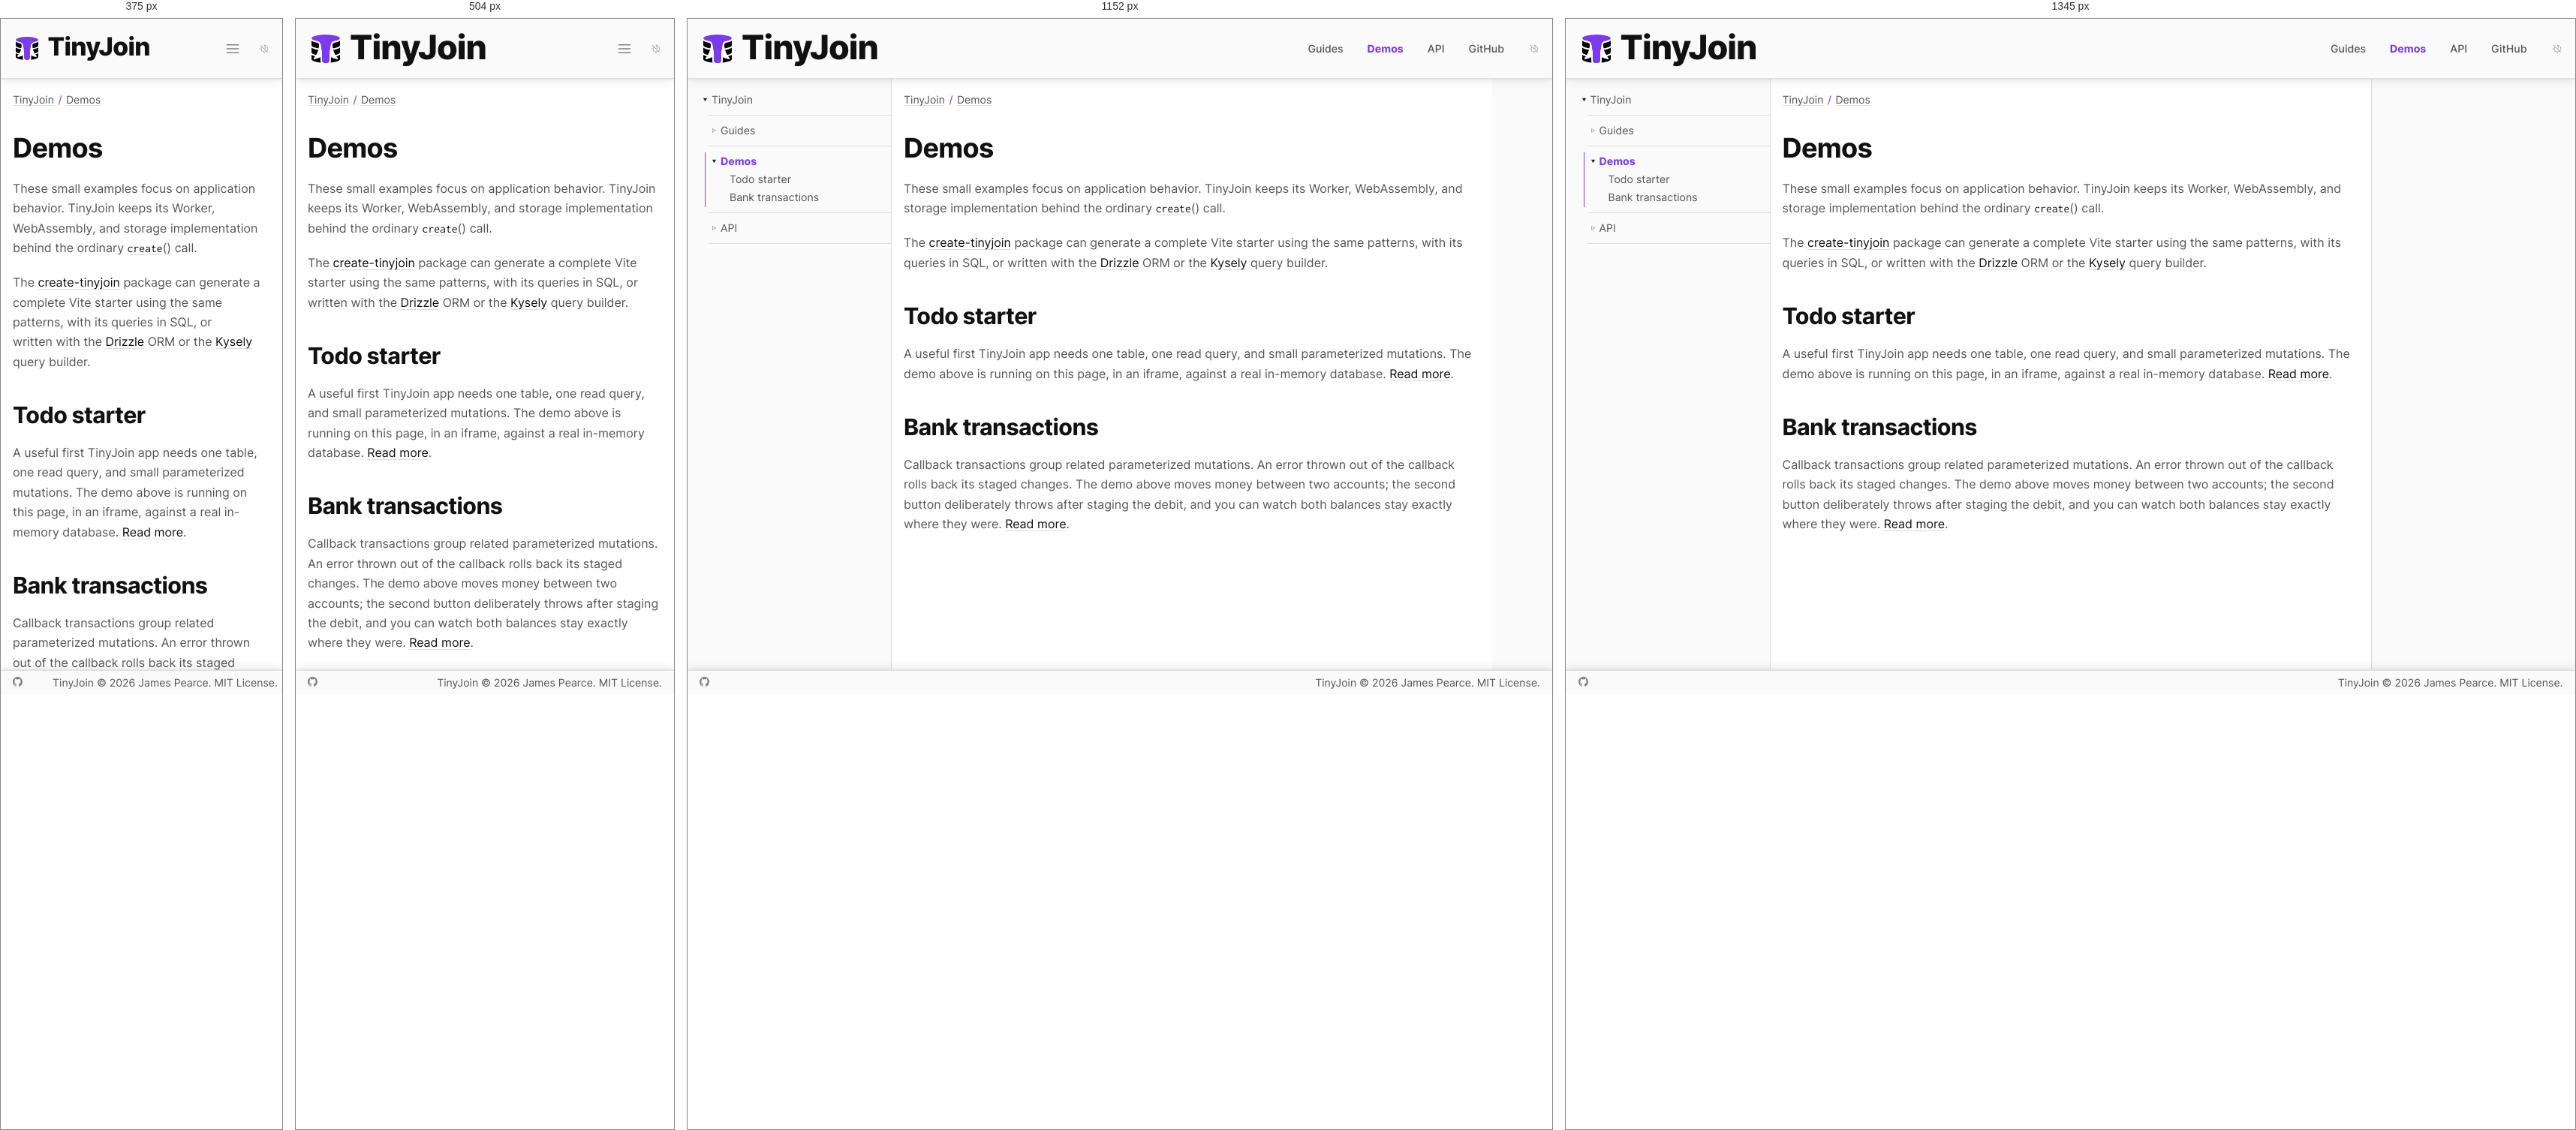
Rendered at 375 px, 504 px, 1152 px and 1345 px, left to right.

<!-- file: index.html -->
<!DOCTYPE html><html lang="en"><head><meta charset="utf-8"><meta name="viewport" content="width=device-width,initial-scale=1"><link rel="preload" as="image" href="/favicon.svg"><script async="" src="https://www.googletagmanager.com/gtag/js?id=G-40B96SPQX2"></script><link rel="dns-prefetch" href="https://www.googletagmanager.com/"><link href="https://www.googletagmanager.com/gtag/js?id=G-40B96SPQX2" rel="preload" as="script"><link rel="preload" as="font" href="/fonts/inter.woff2" type="font/woff2" crossorigin="anonymous"><link rel="preload" as="font" href="/fonts/inconsolata.woff2" type="font/woff2" crossorigin="anonymous"><title>Demos | TinyJoin</title><meta name="description" content="The smallest, fastest relational database for your web app."><meta property="og:type" content="website"><meta property="og:title" content="Demos | TinyJoin"><meta property="og:description" content="The smallest, fastest relational database for your web app."><meta property="og:url" content="https://tinyjoin.org/demos/"><meta property="og:image" content="https://tinyjoin.org/site-card.png"><meta property="og:image:width" content="1600"><meta property="og:image:height" content="900"><meta property="og:image:alt" content="TinyJoin: The smallest, fastest relational database for your web app."><meta name="twitter:card" content="summary_large_image"><link rel="canonical" href="https://tinyjoin.org/demos/"><link rel="icon" type="image/svg+xml" href="/favicon.svg"><link rel="stylesheet" href="/css/index.css"><script src="/js/site.js"></script></head><body><a class="skip" href="#content">Skip to content</a><header><a class="wordmark" href="/"><img src="/favicon.svg" alt="TinyJoin logo"><span>Tiny<em>Join</em></span></a><input id="menustate" type="checkbox" aria-label="Menu"><label id="hamburger" for="menustate" aria-hidden="true"></label><nav aria-label="Primary"><ul><li><a href="/guides/">Guides</a></li><li><a href="/demos/" aria-current="page">Demos</a></li><li><a href="/api/">API</a></li><li><a href="https://github.com/tinyplex/tinyjoin">GitHub</a></li></ul></nav><button id="dark" class="auto" type="button" aria-label="Color theme: automatic; activate for dark"></button></header><main><nav aria-label="Documentation"><ul><li id="root" class="parent open"><span></span><a href="/" aria-current="true">TinyJoin</a><ul><li id="G" class="parent"><span></span><a href="/guides/">Guides</a></li><li id="D2" class="current parent open"><span></span><a href="/demos/" aria-current="page">Demos</a><ul><li id="T2"><span></span><a href="/demos/todo-starter/">Todo starter</a></li><li id="B2"><span></span><a href="/demos/bank-transactions/">Bank transactions</a></li></ul></li><li id="api" class="parent"><span></span><a href="/api/">API</a></li></ul></li></ul></nav><article id="content" tabindex="-1"><nav class="breadcrumbs" aria-label="Breadcrumbs"><ul><li><a href="/" aria-current="true">TinyJoin</a></li><li><a href="/demos/" aria-current="page">Demos</a></li></ul></nav><section class="s1" id="/demos/" data-id="D2"><h1>Demos</h1><p>These small examples focus on application behavior. TinyJoin keeps its Worker, WebAssembly, and storage implementation behind the ordinary <a href="/api/the-essentials/using-a-database/create/"><code>create</code></a>() call.</p><p>The <a href="https://github.com/tinyplex/create-tinyjoin">create-tinyjoin</a> package can generate a complete Vite starter using the same patterns, with its queries in SQL, or written with the <a href="/guides/drizzle/">Drizzle</a> ORM or the <a href="/guides/kysely/">Kysely</a> query builder.</p><section class="s2" id="/demos/todo-starter/" data-id="T2"><h2>Todo starter</h2><p>A useful first TinyJoin app needs one table, one read query, and small parameterized mutations. The demo above is running on this page, in an iframe, against a real in-memory database. <a href="/demos/todo-starter/">Read more</a>.</p></section><section class="s2" id="/demos/bank-transactions/" data-id="B2"><h2>Bank transactions</h2><p>Callback transactions group related parameterized mutations. An error thrown out of the callback rolls back its staged changes. The demo above moves money between two accounts; the second button deliberately throws after staging the debit, and you can watch both balances stay exactly where they were. <a href="/demos/bank-transactions/">Read more</a>.</p></section></section></article><aside aria-label="On this page"></aside></main><footer><nav><a id="gh" href="https://github.com/tinyplex/tinyjoin" target="_blank" rel="noreferrer">GitHub</a></nav><nav><a href="/">TinyJoin</a> © 2026 James Pearce. MIT License.</nav></footer><script>window.dataLayer=window.dataLayer||[];function g(){dataLayer.push(arguments);}g('js',new Date());g('config','G-40B96SPQX2');</script></body></html>

/* @media block from index.css */
@media (min-width:38rem){body>header>nav{display:flex}}

/* @media block from index.css */
@media (min-width:55rem){body>header>a{min-width:21rem}body>header>#hamburger{display:none}}

/* @media block from index.css */
@media (min-width:50rem){body>main>article{min-width:50rem}}

/* @media block from index.css */
@media (min-width:60rem){body>main{justify-content:flex-start}body>main>nav{display:block}}

/* @media block from index.css */
@media (min-width:84rem){body>header{justify-content:center}body>main{width:84rem;margin:auto}body>main>aside{display:block}body>footer{justify-content:center}}

/* @media block from index.css */
@media not all and (min-width:25rem){body>header>a>img{width:2.4rem;height:2.4rem}body>header>a>span{font-size:2.1rem}}

/* @media block from index.css */
@media not all and (min-width:55rem){body>header>nav>ul{display:none}body>header>#menustate:checked~nav>#search>ol{display:none}body>header>#menustate:checked~nav>ul{position:absolute;top:calc(100% + 1px);right:1rem;z-index:2;width:min(18rem, calc(100vw - 2rem));margin:0;padding:.75rem 1.25rem;background:var(--back);border:1px solid var(--border);border-top:0;border-radius:0 0 .375rem .375rem;box-shadow:0 1px 2px var(--shadow-near),0 4px 12px var(--shadow-far);display:block}body>header>#menustate:checked~nav>ul li{display:block;margin:0;line-height:2.5rem}}

/* @media block from index.css */
@media not all and (min-width:38rem){body>header>#menustate:checked~nav{position:absolute;top:calc(100% + 1px);right:1rem;z-index:2;width:min(18rem, calc(100vw - 2rem));margin:0;padding:.75rem 1.25rem;background:var(--back);border:1px solid var(--border);border-top:0;border-radius:0 0 .375rem .375rem;box-shadow:0 1px 2px var(--shadow-near),0 4px 12px var(--shadow-far);display:flex;flex-direction:column;align-items:stretch}body>header>#menustate:checked~nav>#search{margin:0 0 .5rem}body>header>#menustate:checked~nav>#search input,body>header>#menustate:checked~nav>#search ol{width:100%;max-width:unset}body>header>#menustate:checked~nav>#search>ol.show{display:block}body>header>#menustate:checked~nav>ul{position:static;z-index:auto;width:auto;padding:0;border:0;box-shadow:none;background:none}}

/* @media block from index.css */
@media (min-width:56rem){body>main>article#home{grid-template-columns:repeat(6, 1fr);padding:4rem 8rem;column-gap:4rem;row-gap:3rem}body>main>article#home>em{grid-column-end:span 2;grid-row:span 2;max-width:16rem}body>main>article#home>section,body>main>article#home>pre,body>main>article#home>img,body>main>article#home>embed,body>main>article#home>.table,body>main>article#home>.charts{width:100%;grid-column-end:span 3}body>main>article#home>pre,body>main>article#home>img,body>main>article#home>.table,body>main>article#home>.charts{margin:.3rem 0 0}body>main>article#home>section:nth-of-type(2n + 2){grid-column-start:4}body>main>article#home>section:nth-of-type(2n + 3){text-align:right}body>main>article#home>section#hero{max-width:unset;margin:unset;grid-column-end:span 4}body>main>article#home>section#hero h2,body>main>article#home>section#hero p{text-align:left}body>main>article#home>section#hero h2 em,body>main>article#home>section#hero h2 span{white-space:nowrap}body>main>article#home>nav#actions{align-self:start;gap:1rem;grid-column-end:span 4;grid-template-columns:repeat(3, minmax(0, 1fr));margin:0;max-width:unset}body>main>article#home>ul{grid-column:1 / 7;column-count:2;column-gap:6rem}body>main>article#home>hr{grid-column:1 / 7}body>main>article#home>section#warning{grid-column:1 / -1;padding:2rem}body>main>article#home>section#family{grid-column:1 / 7}body>main>article#home>section#family ul{gap:3rem;grid-template-columns:repeat(4, minmax(0, 1fr))}}